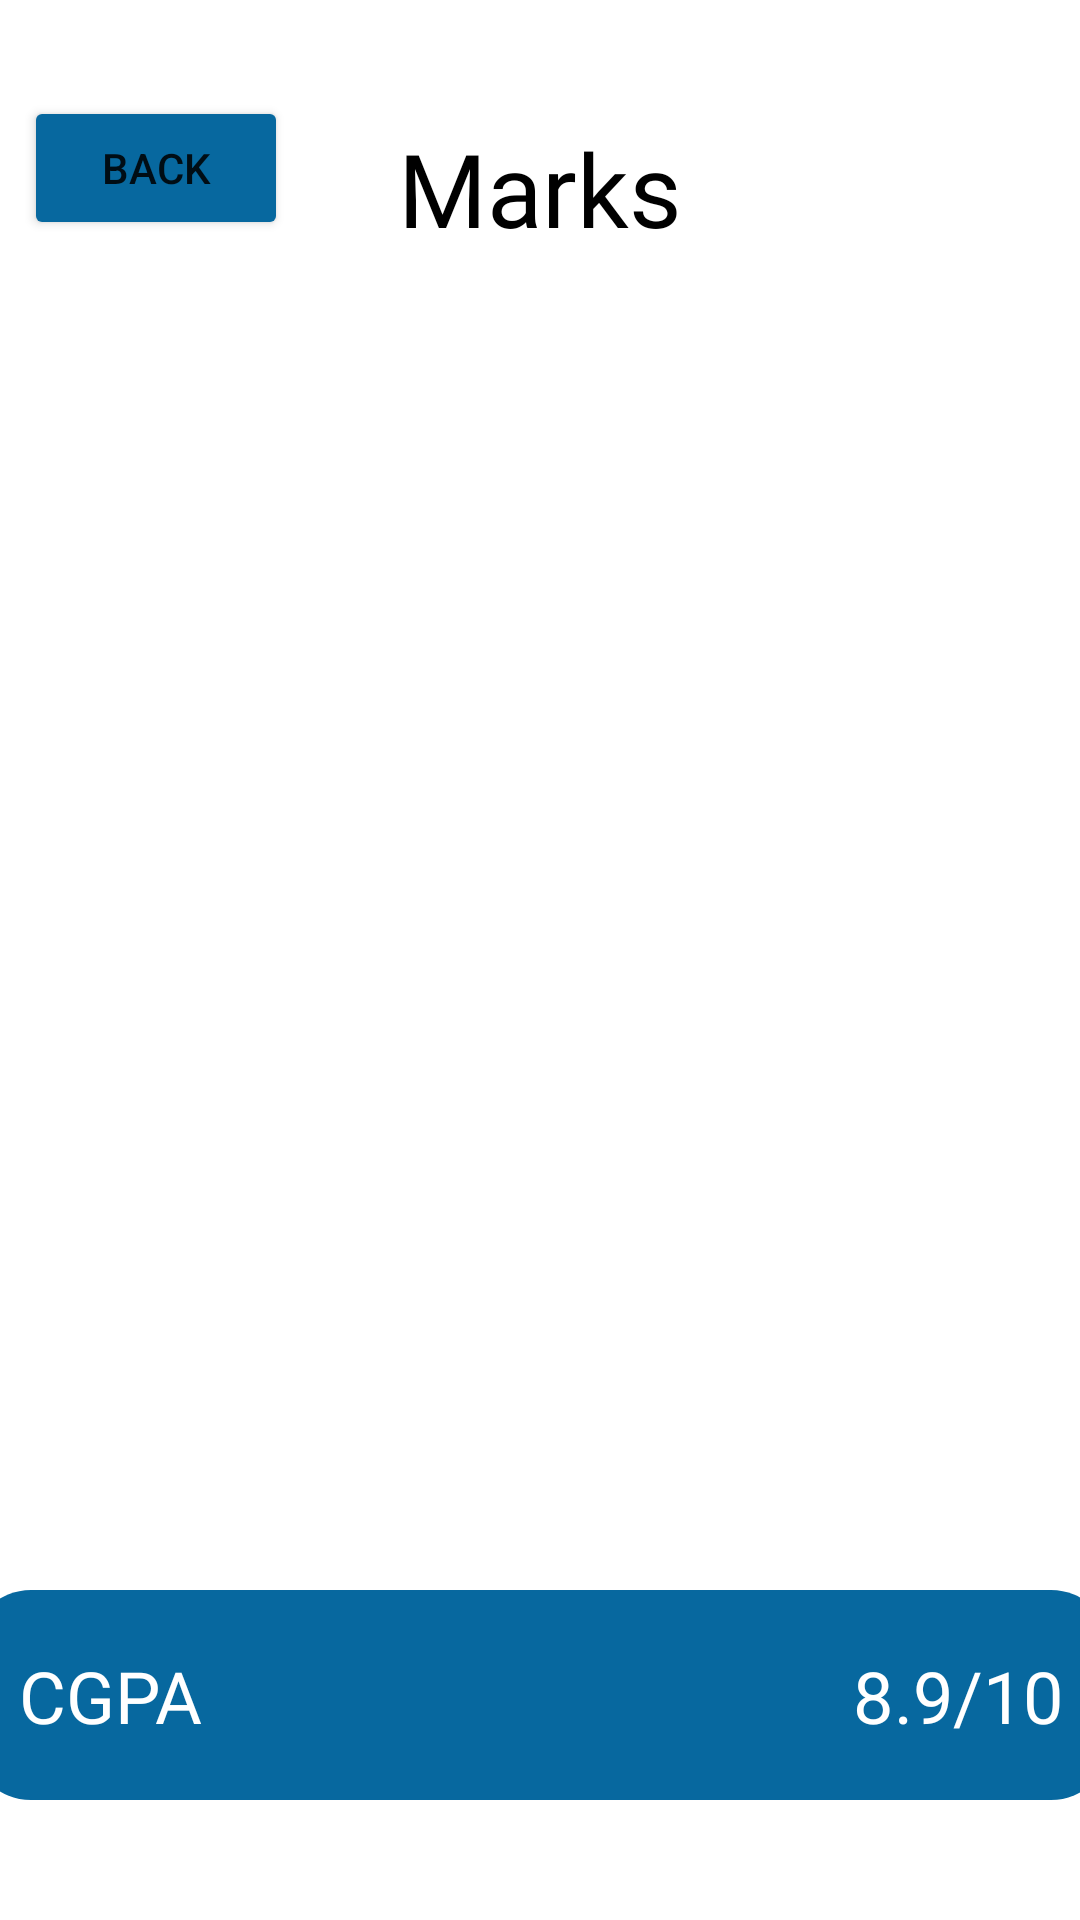

Layout XML and referenced resources for this Android screen:
<!-- AndroidManifest.xml: application theme Theme.FacApp -->
<!-- res/layout/marks_list_screen.xml -->
<?xml version="1.0" encoding="utf-8"?>
<androidx.constraintlayout.widget.ConstraintLayout xmlns:android="http://schemas.android.com/apk/res/android"
    xmlns:app="http://schemas.android.com/apk/res-auto"
    xmlns:tools="http://schemas.android.com/tools"
    android:layout_width="match_parent"
    android:layout_height="match_parent"
    tools:context=".MarksListActivity">

    <TextView
        android:id="@+id/MarksTitle"
        android:layout_width="wrap_content"
        android:layout_height="wrap_content"
        android:layout_marginTop="40dp"
        android:fontFamily="@font/roboto_bold"
        android:text="Marks"
        android:textColor="#000000"
        android:textSize="34sp"
        app:layout_constraintEnd_toEndOf="parent"
        app:layout_constraintStart_toStartOf="parent"
        app:layout_constraintTop_toTopOf="parent" />












    <Button
        android:id="@+id/backbutton"
        android:layout_width="wrap_content"
        android:layout_height="wrap_content"
        android:layout_marginStart="8dp"
        android:layout_marginTop="32dp"
        android:backgroundTint="@color/lazy_blue"
        android:text="Back"
        app:layout_constraintEnd_toEndOf="parent"
        app:layout_constraintHorizontal_bias="0.0"
        app:layout_constraintStart_toStartOf="parent"
        app:layout_constraintTop_toTopOf="parent" />

    <ListView
        android:id="@+id/marksListView"
        android:layout_width="410dp"
        android:layout_height="530dp"
        android:divider="@null"
        android:listSelector="@android:color/transparent"
        app:layout_constraintBottom_toTopOf="@+id/constraintLayout"
        app:layout_constraintEnd_toEndOf="parent"
        app:layout_constraintStart_toStartOf="parent"
        app:layout_constraintTop_toBottomOf="@+id/MarksTitle"
        tools:listitem="@layout/list_item" />

    <androidx.constraintlayout.widget.ConstraintLayout
        android:id="@+id/constraintLayout"
        android:layout_width="380dp"
        android:layout_height="70dp"
        android:layout_marginBottom="40dp"
        android:background="@drawable/filled_box"
        app:layout_constraintBottom_toBottomOf="parent"
        app:layout_constraintEnd_toEndOf="parent"
        app:layout_constraintStart_toStartOf="parent">

        <TextView
            android:id="@+id/cgpaScore"
            android:layout_width="wrap_content"
            android:layout_height="wrap_content"
            android:layout_marginEnd="16dp"
            android:fontFamily="@font/roboto_bold"
            android:text="8.9/10"
            android:textColor="#FFFFFF"
            android:textSize="24sp"
            app:layout_constraintBottom_toBottomOf="parent"
            app:layout_constraintEnd_toEndOf="parent"
            app:layout_constraintTop_toTopOf="parent" />

        <TextView
            android:id="@+id/cgpaText"
            android:layout_width="wrap_content"
            android:layout_height="wrap_content"
            android:layout_marginStart="16dp"
            android:fontFamily="@font/roboto_bold"
            android:text="CGPA"
            android:textColor="#FFFFFF"
            android:textSize="24sp"
            app:layout_constraintBottom_toBottomOf="parent"
            app:layout_constraintStart_toStartOf="parent"
            app:layout_constraintTop_toTopOf="parent" />

    </androidx.constraintlayout.widget.ConstraintLayout>

    








</androidx.constraintlayout.widget.ConstraintLayout>
<!-- res/layout/list_item.xml (included above) -->
<?xml version="1.0" encoding="utf-8"?>
<LinearLayout xmlns:android="http://schemas.android.com/apk/res/android"
    android:orientation="vertical"
    android:layout_width="match_parent"
    android:layout_height="match_parent">

    <RelativeLayout
        android:layout_width="360dp"
        android:layout_height="70dp"
        android:layout_marginTop="20dp"
        android:layout_marginHorizontal="20dp"
        android:gravity="center_vertical"
        android:background="@drawable/box"
        android:padding="16dp">

        <LinearLayout
            android:layout_width="match_parent"
            android:layout_height="wrap_content"
            android:orientation="horizontal"
            android:gravity="center_vertical">

            <TextView
                android:id="@+id/subjectName"
                android:layout_width="230dp"
                android:layout_height="wrap_content"
                android:text="ITA0000 - Subject 0"
                android:ellipsize="end"
                android:maxLines="1"
                android:fontFamily="@font/roboto"
                android:textSize="20sp"
                android:textColor="@color/black"/>

            <TextView
                android:id="@+id/subjectMark"
                android:layout_width="match_parent"
                android:layout_height="wrap_content"
                android:fontFamily="@font/roboto_bold"
                android:text="100/100"
                android:textColor="@color/black"
                android:textSize="24sp"
                android:gravity="end"/>

        </LinearLayout>

    </RelativeLayout>

</LinearLayout>
<!-- resources referenced by this layout -->
<resources>
  <color name="black">#FF000000</color>
  <color name="lazy_blue">#07689F</color>
  <!-- drawable box (drawable) -->
  <?xml version="1.0" encoding="utf-8"?>
  <selector xmlns:android="http://schemas.android.com/apk/res/android">
      <item>
          <shape android:shape="rectangle">
  
              <corners android:radius="20dp" />
              <stroke android:color="@color/lazy_blue" android:width="3dp" />
          </shape>
      </item>
  </selector>
  <!-- drawable filled_box (drawable) -->
  <?xml version="1.0" encoding="utf-8"?>
  <selector xmlns:android="http://schemas.android.com/apk/res/android">
      <item>
          <shape android:shape="rectangle">
              
              <corners android:radius="20dp" />
              <solid android:color="@color/lazy_blue" />
  
          </shape>
      </item>
  </selector>
  <style name="Theme.FacApp" parent="Theme.MaterialComponents.DayNight.NoActionBar">
          
          <item name="colorPrimary">@color/purple_500</item>
          <item name="colorPrimaryVariant">@color/purple_700</item>
          <item name="colorOnPrimary">@color/white</item>
          
          <item name="colorSecondary">@color/teal_200</item>
          <item name="colorSecondaryVariant">@color/teal_700</item>
          <item name="colorOnSecondary">@color/black</item>
          
          <item name="android:statusBarColor" tools:targetApi="l">?attr/colorPrimaryVariant</item>
          
  
  
      </style>
  <color name="purple_500">#FF6200EE</color>
  <color name="purple_700">#FF3700B3</color>
  <color name="white">#FFFFFFFF</color>
  <color name="teal_200">#FF03DAC5</color>
  <color name="teal_700">#FF018786</color>
</resources>
